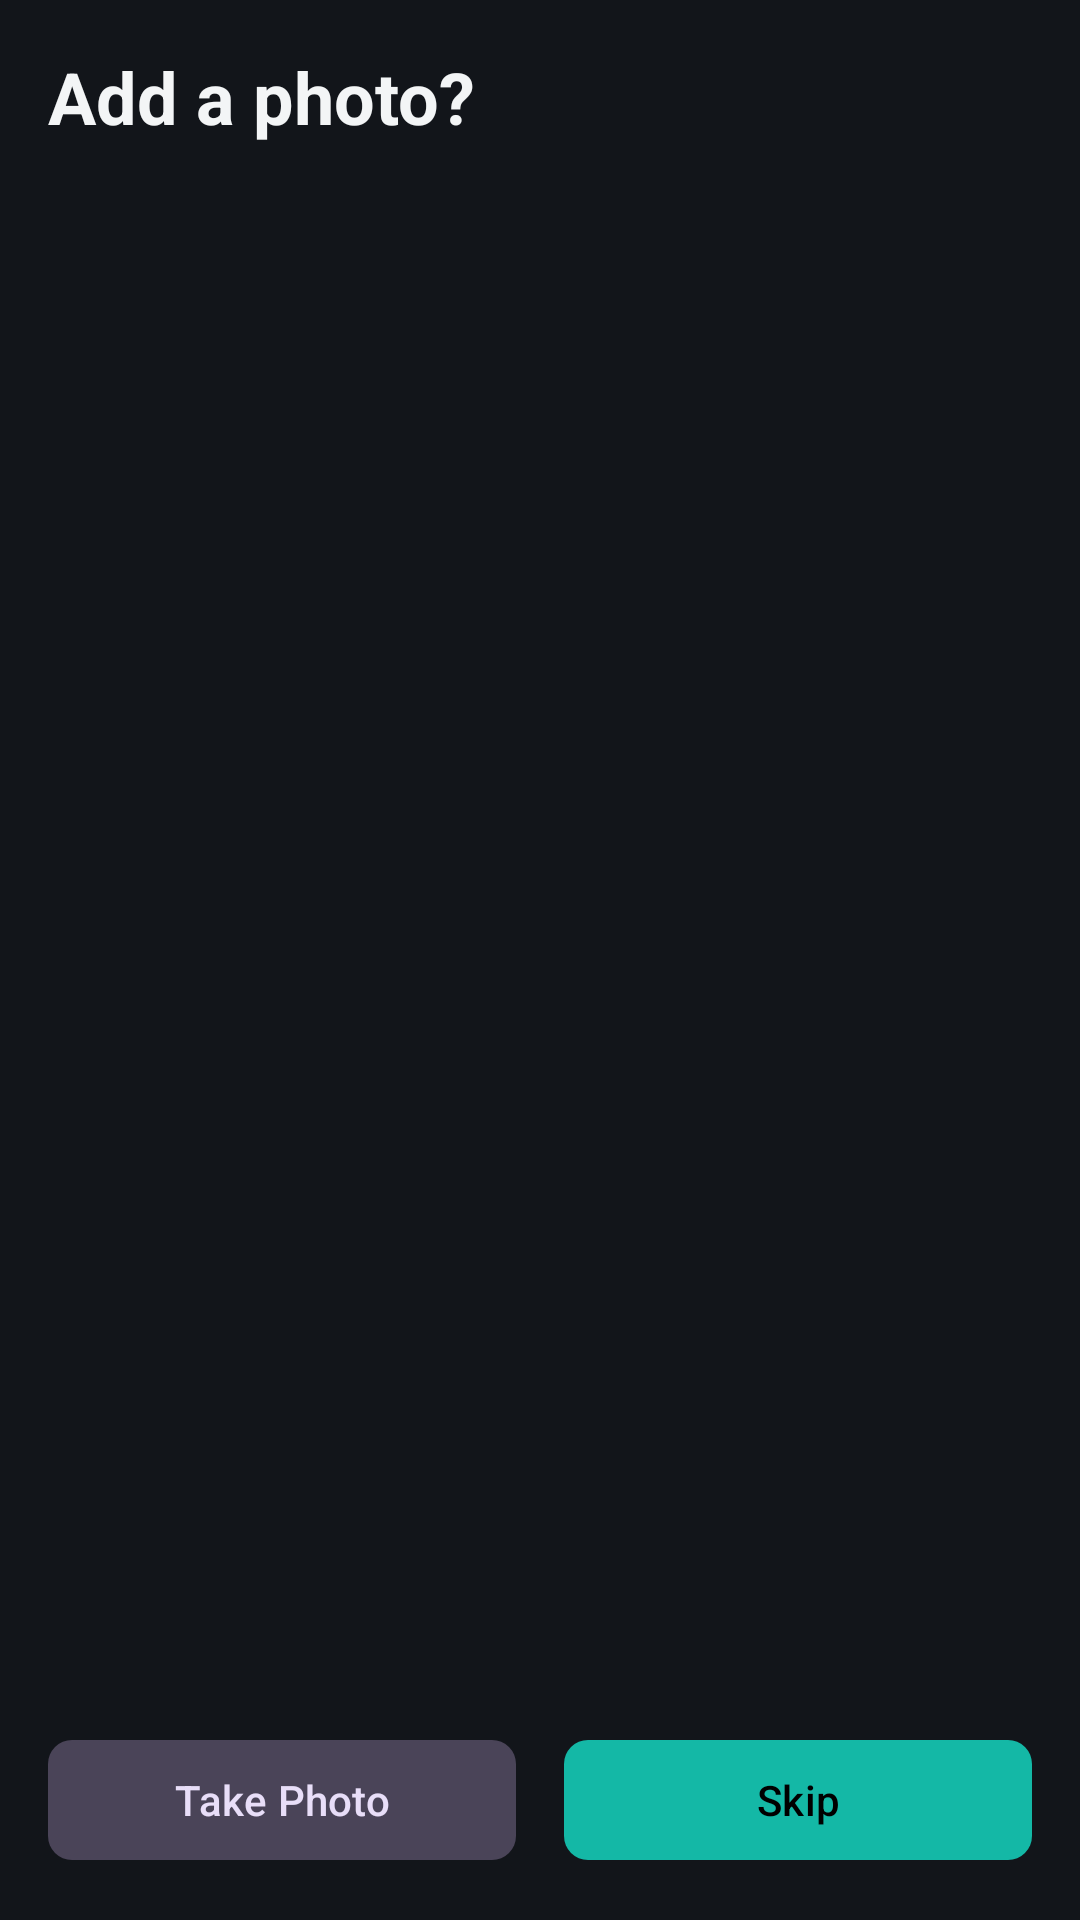

Layout XML and referenced resources for this Android screen:
<!-- AndroidManifest.xml: application theme Theme.Trackr -->
<!-- res/layout/activity_photo_capture.xml -->
<?xml version="1.0" encoding="utf-8"?>
<androidx.constraintlayout.widget.ConstraintLayout xmlns:android="http://schemas.android.com/apk/res/android"
    xmlns:app="http://schemas.android.com/apk/res-auto"
    xmlns:tools="http://schemas.android.com/tools"
    android:layout_width="match_parent"
    android:layout_height="match_parent"
    android:background="?android:attr/colorBackground"
    android:padding="@dimen/spacing_sm"
    tools:context=".ui.photo.PhotoCaptureActivity">

    <TextView
        android:id="@+id/textTitle"
        android:layout_width="wrap_content"
        android:layout_height="wrap_content"
        android:text="@string/photo_prompt_title"
        android:textAppearance="@style/TextAppearance.Trackr.ScreenTitle"
        app:layout_constraintStart_toStartOf="parent"
        app:layout_constraintTop_toTopOf="parent" />

    <com.google.android.material.imageview.ShapeableImageView
        android:id="@+id/imagePreview"
        android:layout_width="0dp"
        android:layout_height="0dp"
        android:layout_marginTop="@dimen/spacing_sm"
        android:background="?attr/colorSurfaceVariant"
        android:contentDescription="@string/content_description_session_photo"
        android:scaleType="centerCrop"
        android:visibility="gone"
        app:layout_constraintBottom_toTopOf="@id/buttonRow"
        app:layout_constraintEnd_toEndOf="parent"
        app:layout_constraintStart_toStartOf="parent"
        app:layout_constraintTop_toBottomOf="@id/textTitle"
        app:shapeAppearanceOverlay="@style/ShapeAppearance.Trackr.HeroImage"
        tools:visibility="visible" />

    <LinearLayout
        android:id="@+id/buttonRow"
        android:layout_width="match_parent"
        android:layout_height="wrap_content"
        android:layout_marginTop="@dimen/spacing_sm"
        android:orientation="horizontal"
        app:layout_constraintBottom_toBottomOf="parent"
        app:layout_constraintStart_toStartOf="parent">

        <com.google.android.material.button.MaterialButton
            android:id="@+id/buttonTakePhoto"
            style="@style/Widget.Trackr.Button.Secondary"
            android:layout_width="0dp"
            android:layout_height="wrap_content"
            android:layout_marginEnd="@dimen/spacing_xs"
            android:layout_weight="1"
            android:text="@string/take_photo" />

        <com.google.android.material.button.MaterialButton
            android:id="@+id/buttonSecondary"
            style="@style/Widget.Trackr.Button.Primary"
            android:layout_width="0dp"
            android:layout_height="wrap_content"
            android:layout_marginStart="@dimen/spacing_xs"
            android:layout_weight="1"
            android:text="@string/skip" />

    </LinearLayout>

</androidx.constraintlayout.widget.ConstraintLayout>
<!-- resources referenced by this layout -->
<resources>
  <dimen name="spacing_sm">16dp</dimen>
  <dimen name="spacing_xs">8dp</dimen>
  <string name="content_description_session_photo">Photo from this session</string>
  <string name="photo_prompt_title">Add a photo?</string>
  <string name="skip">Skip</string>
  <string name="take_photo">Take Photo</string>
  <style name="ShapeAppearance.Trackr.HeroImage" parent="">
          <item name="cornerFamily">rounded</item>
          <item name="cornerSizeTopLeft">@dimen/radius_card</item>
          <item name="cornerSizeTopRight">@dimen/radius_card</item>
          <item name="cornerSizeBottomLeft">0dp</item>
          <item name="cornerSizeBottomRight">0dp</item>
      </style>
  <style name="TextAppearance.Trackr.ScreenTitle" parent="TextAppearance.Material3.HeadlineSmall">
          <item name="android:textColor">?attr/colorOnSurface</item>
          <item name="android:textStyle">bold</item>
      </style>
  <style name="Widget.Trackr.Button.Primary" parent="Widget.Material3.Button">
          <item name="cornerRadius">@dimen/radius_small</item>
          <item name="android:minHeight">@dimen/touch_target_min</item>
      </style>
  <style name="Widget.Trackr.Button.Secondary" parent="Widget.Material3.Button.TonalButton">
          <item name="cornerRadius">@dimen/radius_small</item>
          <item name="android:minHeight">@dimen/touch_target_min</item>
      </style>
  <dimen name="radius_card">16dp</dimen>
  <dimen name="radius_small">8dp</dimen>
  <dimen name="touch_target_min">48dp</dimen>
  <color name="trackr_accent">#14B8A6</color>
  <color name="black">#000000</color>
  <color name="trackr_success">#22C55E</color>
  <color name="trackr_surface">#1D2229</color>
  <color name="trackr_on_surface">#F3F5F6</color>
  <color name="trackr_surface_variant">#272E37</color>
  <color name="trackr_on_surface_muted">#9AA7B2</color>
  <color name="trackr_background">#12151A</color>
  <color name="trackr_danger">#E5484D</color>
  <style name="Widget.Trackr.Card" parent="Widget.Material3.CardView.Filled">
          <item name="cardCornerRadius">@dimen/radius_card</item>
          <item name="cardElevation">0dp</item>
          <item name="cardBackgroundColor">?attr/colorSurface</item>
      </style>
  <style name="Widget.Trackr.Fab.Extended" parent="Widget.Material3.ExtendedFloatingActionButton.Icon.Primary">
          <item name="backgroundTint">?attr/colorPrimary</item>
          <item name="android:textColor">?attr/colorOnPrimary</item>
          <item name="iconTint">?attr/colorOnPrimary</item>
      </style>
  <style name="Widget.Trackr.Toolbar" parent="Widget.Material3.Toolbar">
          <item name="android:background">?attr/colorSurface</item>
          <item name="titleTextColor">?attr/colorOnSurface</item>
      </style>
</resources>
